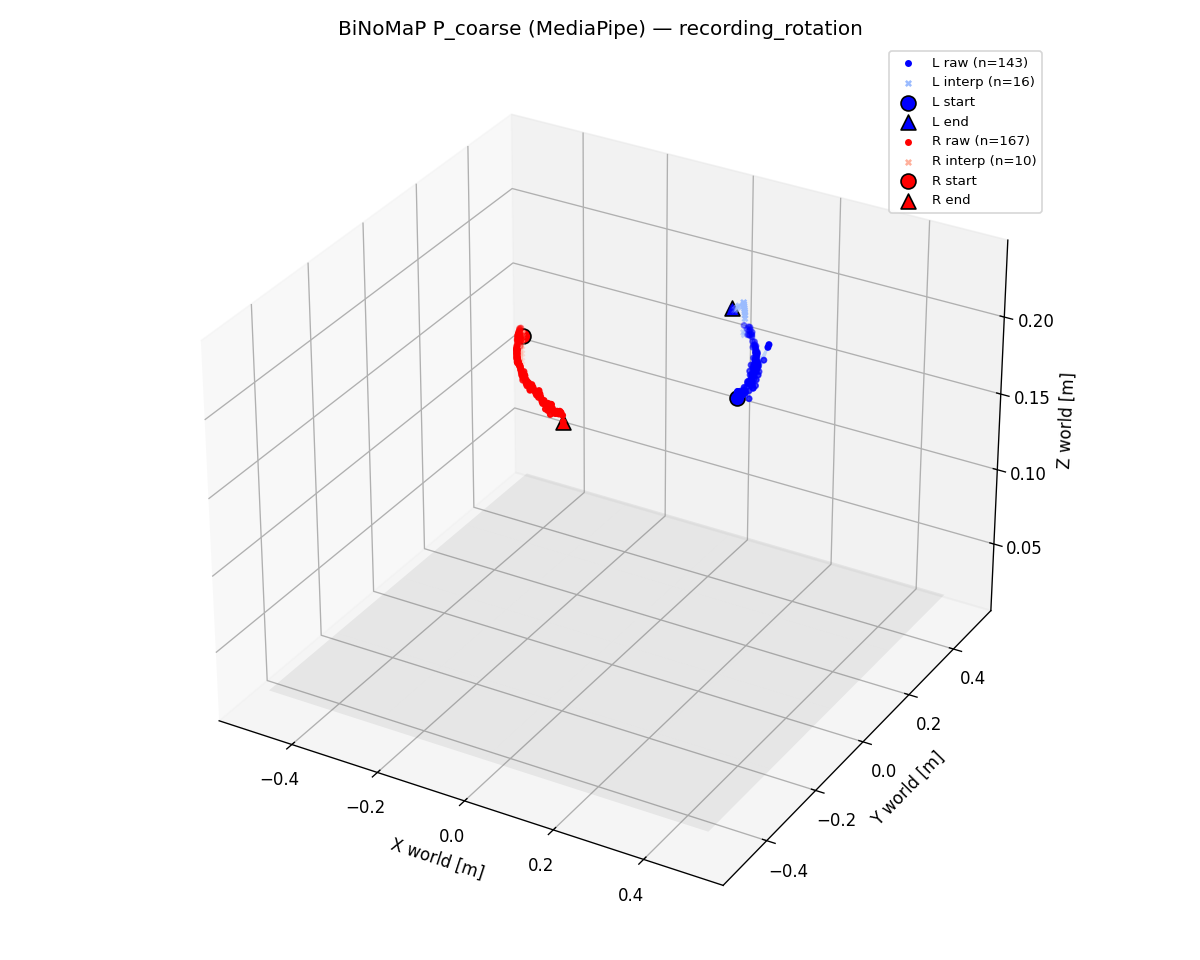

The file beside this chart, header and first rows:
ts_ms, valid_L, interp_L, side_L, pLx, pLy, pLz, qLx, qLy, qLz, qLw, valid_R, interp_R, side_R, pRx, pRy, pRz, qRx, qRy, qRz, qRw
1779568769839, 0, 0, -1, 0.000000, 0.000000, 0.000000, 0.000000, 0.000000, 0.000000, 0.000000, 1, 0, 1, -0.1517, -0.08568, 0.2199, 0.6775, -0.282, 0.5116, -0.4469
1779568769872, 0, 0, -1, 0.000000, 0.000000, 0.000000, 0.000000, 0.000000, 0.000000, 0.000000, 0, 0, -1, 0.000000, 0.000000, 0.000000, 0.000000, 0.000000, 0.000000, 0.000000
1779568769906, 0, 0, -1, 0.000000, 0.000000, 0.000000, 0.000000, 0.000000, 0.000000, 0.000000, 0, 0, -1, 0.000000, 0.000000, 0.000000, 0.000000, 0.000000, 0.000000, 0.000000
1779568769939, 0, 0, -1, 0.000000, 0.000000, 0.000000, 0.000000, 0.000000, 0.000000, 0.000000, 0, 0, -1, 0.000000, 0.000000, 0.000000, 0.000000, 0.000000, 0.000000, 0.000000
1779568769972, 0, 0, -1, 0.000000, 0.000000, 0.000000, 0.000000, 0.000000, 0.000000, 0.000000, 0, 0, -1, 0.000000, 0.000000, 0.000000, 0.000000, 0.000000, 0.000000, 0.000000
1779568770006, 0, 0, -1, 0.000000, 0.000000, 0.000000, 0.000000, 0.000000, 0.000000, 0.000000, 0, 0, -1, 0.000000, 0.000000, 0.000000, 0.000000, 0.000000, 0.000000, 0.000000
1779568770039, 1, 0, 1, 0.2694, 0.01523, 0.1998, 0.7653, -0.5711, 0.06403, 0.2901, 1, 1, 1, -0.153, -0.08683, 0.2177, -0.3232, 0.3266, -0.6669, 0.5866
1779568770072, 1, 0, 1, 0.2712, 0.01418, 0.2016, -0.7321, 0.296, -0.6123, 0.03866, 1, 1, -1, -0.155, -0.08393, 0.2128, -0.1919, 0.4596, -0.4907, 0.715
1779568770106, 1, 0, 0, 0.2718, 0.01456, 0.2042, 0.8936, 0.1547, -0.4095, -0.09913, 1, 1, -1, -0.1571, -0.08072, 0.2075, -0.03648, 0.5623, -0.2498, 0.7875
1779568770139, 1, 0, 1, 0.2703, 0.01584, 0.2033, 0.9021, -0.3193, 0.2152, 0.1949, 1, 1, 0, -0.1592, -0.07751, 0.2022, 0.1225, 0.6098, 0.01558, 0.7828
1779568770172, 1, 0, 1, 0.2707, 0.01771, 0.2036, 0.7179, -0.5576, 0.4004, 0.1155, 1, 0, 0, -0.1507, -0.08789, 0.2201, -0.008795, 0.7239, -0.11, 0.681
1779568770206, 1, 0, 0, 0.2697, 0.01864, 0.2026, 0.8676, -0.0207, -0.4932, 0.05913, 1, 1, -1, -0.1502, -0.08948, 0.2221, -0.03382, 0.7847, -0.1036, 0.6103
1779568770239, 1, 0, 1, 0.2708, 0.01971, 0.2031, 0.7782, -0.5778, 0.09298, 0.2278, 1, 1, 0, -0.1511, -0.08953, 0.2214, -0.03733, 0.8345, -0.06996, 0.5453
1779568770272, 1, 0, 1, 0.273, 0.02043, 0.2022, 0.584, -0.7178, 0.1445, 0.3505, 1, 0, 0, -0.1519, -0.08947, 0.218, 0.02823, 0.5359, -0.222, 0.8141
1779568770306, 1, 0, 1, 0.2717, 0.02285, 0.2011, -0.6542, 0.6602, -0.3298, -0.1656, 1, 1, -1, -0.1513, -0.09212, 0.2182, 0.03501, 0.4556, -0.2267, 0.8601
1779568770339, 1, 0, 1, 0.2734, 0.024, 0.1995, 0.6727, -0.6317, 0.3577, 0.1431, 1, 1, 0, -0.1504, -0.09521, 0.2189, 0.03048, 0.434, -0.206, 0.8765
1779568770372, 1, 0, 1, 0.2725, 0.02482, 0.2029, 0.6774, -0.6606, 0.2409, 0.2159, 1, 0, 0, -0.1503, -0.09547, 0.2193, -0.02375, 0.3669, -0.2484, 0.8962
1779568770406, 1, 0, 1, 0.2744, 0.02499, 0.2013, 0.5535, -0.7382, 0.187, 0.3372, 1, 0, 0, -0.151, -0.09564, 0.2171, 0.01442, 0.4076, -0.2582, 0.8758
1779568770439, 1, 0, 1, 0.2738, 0.02559, 0.2013, -0.599, 0.7119, -0.1624, -0.3287, 1, 0, 0, -0.1503, -0.09813, 0.215, -0.0263, 0.3092, -0.2823, 0.9078
1779568770472, 1, 0, 1, 0.2777, 0.02479, 0.2014, -0.6657, 0.6684, -0.04388, -0.3288, 1, 0, 0, -0.1474, -0.1006, 0.2188, -0.03044, 0.3015, -0.2622, 0.9162
1779568770506, 1, 0, 1, 0.2763, 0.02583, 0.2005, 0.4678, -0.7884, 0.1584, 0.3669, 1, 0, 0, -0.1473, -0.1016, 0.22, -0.07771, 0.2648, -0.282, 0.9189
1779568770539, 1, 0, 1, 0.2755, 0.02776, 0.2005, -0.6094, 0.7089, -0.2672, -0.2339, 1, 0, 0, -0.1438, -0.1073, 0.22, 0.1613, 0.5126, -0.3031, 0.787
1779568770572, 1, 0, 0, 0.275, 0.02874, 0.2002, -0.7525, -0.07527, 0.6443, 0.1139, 1, 0, 0, -0.143, -0.1071, 0.2282, -0.04083, 0.4622, -0.1133, 0.8786
1779568770606, 1, 0, 1, 0.2752, 0.02967, 0.2022, -0.77, 0.5706, -0.275, -0.07654, 1, 0, 0, -0.1418, -0.1097, 0.2236, 0.07016, 0.5035, -0.2038, 0.8367
1779568770639, 1, 0, 1, 0.2746, 0.02973, 0.2015, 0.4725, -0.7511, 0.02705, 0.4603, 1, 0, 0, -0.1462, -0.1056, 0.2221, -0.05888, 0.5009, -0.07154, 0.8605
1779568770672, 1, 0, 1, 0.2756, 0.03181, 0.203, -0.7213, 0.5791, -0.3297, -0.1887, 1, 0, 0, -0.1459, -0.1062, 0.223, -0.008680, 0.677, 0.04644, 0.7345
1779568770706, 1, 0, 1, 0.2802, 0.03166, 0.2023, 0.5927, -0.723, 0.2928, 0.2007, 1, 0, 1, -0.1474, -0.1051, 0.2217, -0.4935, 0.4329, -0.6208, 0.4285
1779568770739, 1, 0, 1, 0.2775, 0.0336, 0.2014, -0.7169, 0.6128, -0.2609, -0.2059, 1, 0, 1, -0.1452, -0.1105, 0.2249, 0.5763, -0.3103, 0.6957, -0.2959
1779568770772, 1, 0, 1, 0.2756, 0.03425, 0.2043, 0.6423, -0.6726, 0.1424, 0.3389, 1, 0, 0, -0.1423, -0.1127, 0.2287, -0.02198, -0.6792, 0.07884, -0.7294
1779568770806, 1, 0, 1, 0.2768, 0.0356, 0.2016, -0.6649, 0.6686, -0.1052, -0.316, 1, 0, 0, -0.1421, -0.1143, 0.2262, -0.5061, -0.0535, 0.6898, 0.5149
1779568770839, 1, 0, 1, 0.2764, 0.03733, 0.2001, -0.4793, 0.7591, -0.05028, -0.4375, 1, 0, 0, -0.1413, -0.1155, 0.2269, 0.0787, 0.6108, 0.2105, 0.7593
1779568770872, 1, 0, 1, 0.2864, 0.03495, 0.1979, 0.8051, -0.4457, -0.05811, 0.387, 1, 0, 0, -0.1416, -0.1163, 0.2245, 0.2083, 0.585, -0.06048, 0.7815
1779568770906, 0, 0, -1, 0.000000, 0.000000, 0.000000, 0.000000, 0.000000, 0.000000, 0.000000, 1, 0, 0, -0.1393, -0.12, 0.2255, 0.09754, 0.6105, 0.001098, 0.786
1779568770939, 0, 0, -1, 0.000000, 0.000000, 0.000000, 0.000000, 0.000000, 0.000000, 0.000000, 1, 0, 0, -0.1383, -0.1202, 0.2293, 0.1908, 0.6447, 0.04388, 0.7389
1779568770972, 0, 0, -1, 0.000000, 0.000000, 0.000000, 0.000000, 0.000000, 0.000000, 0.000000, 1, 0, 0, -0.1399, -0.1198, 0.2256, 0.05171, 0.6298, -0.005460, 0.775
1779568771006, 0, 0, -1, 0.000000, 0.000000, 0.000000, 0.000000, 0.000000, 0.000000, 0.000000, 1, 0, 0, -0.1363, -0.1246, 0.2281, 0.02873, 0.7029, 0.1303, 0.6987
1779568771039, 0, 0, -1, 0.000000, 0.000000, 0.000000, 0.000000, 0.000000, 0.000000, 0.000000, 1, 0, 0, -0.1376, -0.1251, 0.2252, 0.02382, 0.574, 0.01032, 0.8184
1779568771072, 1, 0, 1, 0.2755, 0.0485, 0.2049, -0.7196, 0.5663, -0.2034, -0.3466, 1, 0, 0, -0.1401, -0.1228, 0.2223, 0.04861, 0.5006, -0.1262, 0.855
1779568771106, 1, 0, 1, 0.2738, 0.05118, 0.2054, 0.5725, -0.6863, -0.0704, 0.443, 1, 0, 0, -0.1367, -0.1272, 0.2238, 0.1528, 0.6233, -0.07379, 0.7634
1779568771139, 1, 0, 1, 0.2829, 0.04965, 0.2048, -0.6356, 0.6708, 0.0618, -0.3771, 1, 0, 0, -0.1368, -0.1269, 0.2273, 0.1513, 0.7461, 0.09348, 0.6417
1779568771172, 1, 0, 1, 0.2806, 0.05287, 0.2074, -0.7678, 0.5189, -0.2092, -0.312, 1, 0, 0, -0.1313, -0.1325, 0.2306, 0.08047, 0.8646, 0.3053, 0.3908
1779568771206, 1, 0, 1, 0.2792, 0.0542, 0.204, 0.5218, -0.7459, 0.1001, 0.4016, 1, 0, 0, -0.1344, -0.1305, 0.2286, 0.1132, 0.7341, 0.1879, 0.6426
1779568771239, 1, 0, 1, 0.2736, 0.05639, 0.2037, -0.6126, 0.6601, 0.0919, -0.4248, 1, 0, 0, -0.1332, -0.1319, 0.2278, 0.1939, 0.7503, 0.1561, 0.6125
1779568771272, 1, 0, 1, 0.2674, 0.05891, 0.2002, -0.5176, 0.6873, 0.1979, -0.4696, 1, 0, 0, -0.1355, -0.1301, 0.225, 0.1706, 0.7002, 0.1064, 0.685
1779568771306, 1, 0, 1, 0.2729, 0.05963, 0.1985, -0.442, 0.7409, 0.1561, -0.4809, 1, 0, 0, -0.1355, -0.1313, 0.2244, 0.2031, 0.5909, 0.000515, 0.7808
1779568771339, 1, 0, 1, 0.2837, 0.05633, 0.2015, -0.5132, 0.704, 0.13, -0.4734, 1, 0, 0, -0.1336, -0.1335, 0.2279, 0.1935, 0.6626, 0.1047, 0.7159
1779568771372, 1, 0, 1, 0.2816, 0.05955, 0.2008, -0.7836, 0.5126, 0.06128, -0.3457, 1, 0, 0, -0.1325, -0.1326, 0.23, 0.1958, 0.7015, 0.115, 0.6756
1779568771406, 1, 0, 1, 0.2753, 0.06177, 0.2049, 0.5809, -0.6609, -0.146, 0.4522, 1, 0, 0, -0.1313, -0.1363, 0.2292, 0.1498, 0.7803, 0.2086, 0.5703
1779568771439, 1, 0, 0, 0.3214, 0.04293, 0.2318, 0.4397, 0.4534, -0.6783, -0.3755, 1, 0, 0, -0.1305, -0.1375, 0.2295, 0.2917, 0.7115, 0.1783, 0.6139
1779568771472, 1, 0, 1, 0.2767, 0.06183, 0.2083, 0.4859, -0.7677, 0.1053, 0.4043, 1, 0, 0, -0.1327, -0.1358, 0.226, 0.2458, 0.7301, 0.1256, 0.6251
1779568771506, 1, 0, 0, 0.3232, 0.04369, 0.2335, 0.4181, 0.4907, -0.6931, -0.3224, 1, 0, 0, -0.131, -0.1375, 0.2286, 0.1542, 0.7914, 0.2025, 0.5557
1779568771539, 1, 0, 1, 0.2913, 0.06132, 0.2097, -0.7708, 0.5056, 0.2059, -0.3284, 1, 0, 0, -0.133, -0.1353, 0.2276, 0.1889, 0.7284, 0.1072, 0.6498
1779568771572, 1, 0, 1, 0.2858, 0.06443, 0.2058, 0.7708, -0.4863, -0.08812, 0.402, 1, 0, 0, -0.1324, -0.1367, 0.227, 0.2199, 0.7173, 0.1363, 0.647
1779568771606, 1, 0, 1, 0.2754, 0.06636, 0.2011, 0.4438, -0.7376, -0.07613, 0.5032, 1, 0, 0, -0.1311, -0.1391, 0.2284, 0.261, 0.7367, 0.1742, 0.599
1779568771639, 1, 0, 1, 0.2839, 0.06531, 0.2018, 0.4895, -0.6959, -0.08608, 0.5183, 1, 0, 0, -0.1321, -0.139, 0.2262, 0.2903, 0.6806, 0.06537, 0.6695
1779568771672, 1, 0, 1, 0.2739, 0.06926, 0.204, 0.7378, -0.5452, -0.1928, 0.3482, 1, 0, 0, -0.1318, -0.1393, 0.2255, 0.2141, 0.6986, 0.1035, 0.6749
1779568771706, 1, 0, 1, 0.2678, 0.07316, 0.2005, 0.7833, -0.4834, -0.2674, 0.285, 1, 1, 0, -0.1307, -0.1414, 0.2249, 0.1385, 0.7838, 0.2232, 0.5627
1779568771739, 1, 0, 1, 0.2638, 0.075, 0.2019, 0.4052, -0.7529, -0.08078, 0.5123, 1, 1, -1, -0.1313, -0.142, 0.2222, 0.1951, 0.7221, 0.1358, 0.6497
1779568771772, 1, 0, 1, 0.2637, 0.07609, 0.2008, 0.4449, -0.6617, -0.2724, 0.5385, 1, 0, 0, -0.1317, -0.1419, 0.2208, 0.2403, 0.6674, 0.08064, 0.7002
1779568771806, 1, 0, 1, 0.2715, 0.07655, 0.2003, 0.4644, -0.6701, -0.2193, 0.5358, 1, 0, 0, -0.1309, -0.1424, 0.2224, 0.2804, 0.6923, 0.1306, 0.6519
... 122 more rows
